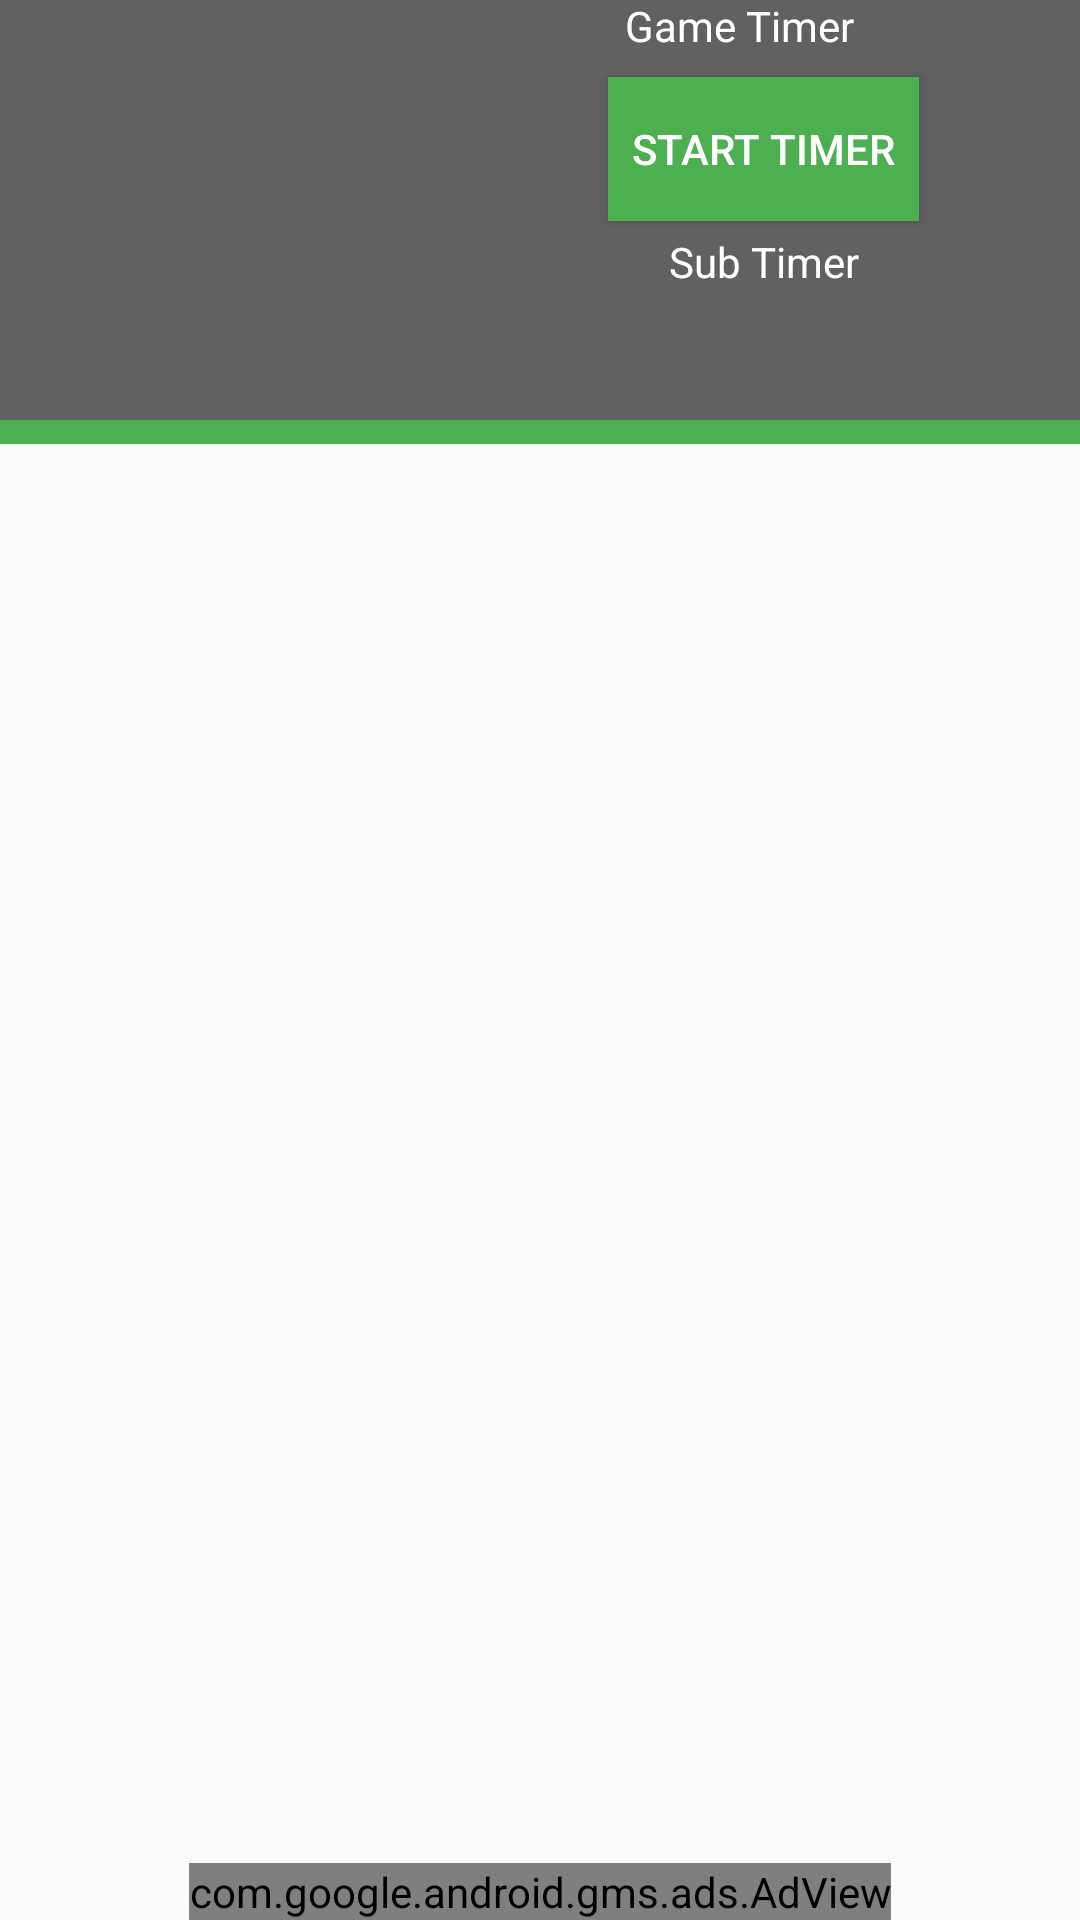

Layout XML and referenced resources for this Android screen:
<!-- AndroidManifest.xml: application theme AppTheme -->
<!-- res/layout/activity_game_day.xml -->
<?xml version="1.0" encoding="utf-8"?>
<RelativeLayout
    xmlns:android="http://schemas.android.com/apk/res/android"
    xmlns:app="http://schemas.android.com/apk/res-auto"
    xmlns:tools="http://schemas.android.com/tools"
    android:layout_width="match_parent"
    android:layout_height="match_parent"
    tools:context="com.example.android.coachescorner.ui.GameDayActivity">

    <android.support.constraint.ConstraintLayout
        android:id="@+id/score_card_layout"
        android:layout_width="match_parent"
        android:layout_height="wrap_content"
        android:layout_alignParentTop="true"
        android:layout_alignParentStart="true">

        <View
            android:id="@+id/view_score_card"
            android:layout_width="match_parent"
            android:layout_height="140dp"
            android:background="@color/bg_color" />

        <TextView
            android:id="@+id/tv_game_day_away_team_name"
            android:layout_width="125dp"
            android:layout_height="wrap_content"
            android:layout_marginStart="16dp"
            android:layout_marginTop="8dp"
            android:text=""
            style="@style/GameDayScoreCard"
            app:layout_constraintLeft_toLeftOf="parent"
            app:layout_constraintTop_toTopOf="parent"/>

        <TextView
            android:id="@+id/tv_game_day_away_team_score"
            android:layout_width="wrap_content"
            android:layout_height="wrap_content"
            android:text=""
            android:layout_marginStart="8dp"
            style="@style/GameDayScoreCard"
            app:layout_constraintBottom_toTopOf="@id/tv_game_day_away_team_name"
            app:layout_constraintLeft_toRightOf="@id/tv_game_day_away_team_name"
            app:layout_constraintTop_toBottomOf="@id/tv_game_day_away_team_name" />

        <TextView
            android:id="@+id/tv_game_day_home_team_name"
            android:layout_width="125dp"
            android:layout_height="wrap_content"
            android:layout_marginTop="4dp"
            android:text=""
            style="@style/GameDayScoreCard"
            app:layout_constraintLeft_toLeftOf="@id/tv_game_day_away_team_name"
            app:layout_constraintTop_toBottomOf="@id/tv_game_day_away_team_name" />

        <TextView
            android:id="@+id/tv_game_day_home_team_score"
            android:layout_width="wrap_content"
            android:layout_height="wrap_content"
            android:layout_marginStart="8dp"
            android:text=""
            style="@style/GameDayScoreCard"
            app:layout_constraintBottom_toBottomOf="@id/tv_game_day_home_team_name"
            app:layout_constraintLeft_toRightOf="@id/tv_game_day_home_team_name" />


        <TextView
            android:id="@+id/tv_opponent_incrementer"
            android:layout_width="wrap_content"
            android:layout_height="wrap_content"
            android:layout_marginTop="16dp"
            android:text="@string/opponent_scoring"
            style="@style/GameDayScoreCard"
            app:layout_constraintLeft_toRightOf="@id/tv_game_day_home_team_score"
            app:layout_constraintRight_toLeftOf="@id/tv_game_day_home_team_name"
            app:layout_constraintTop_toBottomOf="@id/tv_game_day_home_team_name" />

        <LinearLayout
            android:id="@+id/ll_opponent_score"
            android:layout_width="0dp"
            android:layout_height="wrap_content"
            android:orientation="horizontal"
            android:padding="4dp"
            android:elevation="4dp"
            app:layout_constraintTop_toBottomOf="@id/tv_opponent_incrementer"
            app:layout_constraintLeft_toLeftOf="@id/tv_opponent_incrementer"
            app:layout_constraintRight_toRightOf="@id/tv_opponent_incrementer">

            <ImageButton
                android:id="@+id/ib_increase_opponent_score"
                android:layout_width="@dimen/plus_minus_icon"
                android:layout_height="@dimen/plus_minus_icon"
                android:layout_marginStart="16dp"
                android:elevation="8dp"
                android:background="@drawable/green_plus"/>

            <ImageButton
                android:id="@+id/ib_decrease_opponent_score"
                android:layout_width="@dimen/plus_minus_icon"
                android:layout_height="@dimen/plus_minus_icon"
                android:layout_marginStart="24dp"
                android:elevation="8dp"
                android:background="@drawable/green_minus"/>

        </LinearLayout>

        <TextView
            android:id="@+id/tv_timer_label"
            android:layout_width="wrap_content"
            android:layout_height="wrap_content"
            android:text="@string/game_timer"
            style="@style/GameDayScoreCard"
            app:layout_constraintHorizontal_chainStyle="packed"
            app:layout_constraintBottom_toBottomOf="@id/tv_game_day_away_team_score"
            app:layout_constraintLeft_toRightOf="@id/tv_game_day_away_team_score"
            app:layout_constraintRight_toLeftOf="@id/tv_timer" />

        <TextView
            android:id="@+id/tv_timer"
            android:layout_width="wrap_content"
            android:layout_height="wrap_content"
            android:text=""
            android:layout_marginStart="16dp"
            style="@style/GameDayScoreCard"
            app:layout_constraintHorizontal_chainStyle="packed"
            app:layout_constraintBottom_toBottomOf="@+id/tv_timer_label"
            app:layout_constraintLeft_toRightOf="@id/tv_timer_label"
            app:layout_constraintRight_toRightOf="parent" />

        <Button
            android:id="@+id/btn_start_timer"
            android:layout_width="wrap_content"
            android:layout_height="wrap_content"
            android:layout_marginTop="8dp"
            android:text="@string/start_timer"
            android:background="@color/colorPrimary"
            android:textSize="@dimen/game_day_text_size"
            android:padding="8dp"
            android:elevation="8dp"
            style="@style/Widget.AppCompat.Button.Colored"
            app:layout_constraintLeft_toRightOf="@id/tv_timer"
            app:layout_constraintRight_toLeftOf="@id/tv_timer_label"
            app:layout_constraintTop_toBottomOf="@id/tv_timer_label" />

        <TextView
            android:id="@+id/tv_sub_next_line_label"
            android:layout_width="wrap_content"
            android:layout_height="wrap_content"
            android:layout_marginTop="4dp"
            android:text="@string/sub_timer"
            style="@style/GameDayScoreCard"
            app:layout_constraintLeft_toRightOf="@+id/btn_start_timer"
            app:layout_constraintRight_toLeftOf="@+id/btn_start_timer"
            app:layout_constraintTop_toBottomOf="@+id/btn_start_timer" />

        <TextView
            android:id="@+id/tv_sub_timer"
            android:layout_width="0dp"
            android:layout_height="wrap_content"
            android:text=""
            style="@style/GameDayScoreCard"
            android:gravity="center"
            app:layout_constraintLeft_toLeftOf="@+id/tv_sub_next_line_label"
            app:layout_constraintRight_toRightOf="@+id/tv_sub_next_line_label"
            app:layout_constraintTop_toBottomOf="@+id/tv_sub_next_line_label" />

        <View
            android:id="@+id/view_score_card_divider"
            android:layout_width="match_parent"
            android:layout_height="8dp"
            android:background="@color/colorPrimary"
            app:layout_constraintTop_toBottomOf="@id/view_score_card" />

    </android.support.constraint.ConstraintLayout>

    <android.support.v7.widget.RecyclerView
        android:id="@+id/recyclerview_scorecard"
        android:layout_width="match_parent"
        android:layout_height="wrap_content"
        android:layout_marginBottom="50dp"
        android:layout_alignParentStart="true"
        android:layout_below="@+id/score_card_layout" />

    <com.google.android.gms.ads.AdView
        android:id="@+id/game_day_adView"
        xmlns:ads="http://schemas.android.com/apk/res-auto"
        android:layout_width="wrap_content"
        android:layout_height="wrap_content"
        ads:adSize="SMART_BANNER"
        ads:adUnitId="@string/banner_ad_unit_id"
        android:layout_alignParentBottom="true"
        android:layout_centerHorizontal="true"/>



</RelativeLayout>
<!-- resources referenced by this layout -->
<resources>
  <color name="bg_color">#616161</color>
  <color name="colorPrimary">#4CAF50</color>
  <dimen name="game_day_text_size">14sp</dimen>
  <dimen name="plus_minus_icon">32dp</dimen>
  <!-- drawable green_minus: png bitmap (drawable-hdpi, 2034 bytes) -->
  <!-- drawable green_plus: png bitmap (drawable-hdpi, 906 bytes) -->
  <string name="banner_ad_unit_id">ca-app-pub-3940256099942544/6300978111</string>
  <string name="game_timer">Game Timer</string>
  <string name="opponent_scoring">Opponents Scoring</string>
  <string name="start_timer">Start Timer</string>
  <string name="sub_timer">Sub Timer</string>
  <style name="GameDayScoreCard">
          <item name="android:textSize">@dimen/game_day_text_size</item>
          <item name="android:fontFamily">sans-serif</item>
          <item name="android:textStyle">normal</item>
          <item name="android:textColor">@color/colorText</item>
      </style>
  <style name="AppTheme" parent="Theme.AppCompat.Light.DarkActionBar">
          
          <item name="colorPrimary">@color/colorPrimary</item>
          <item name="colorPrimaryDark">@color/colorPrimaryDark</item>
          <item name="colorAccent">@color/colorAccent</item>
      </style>
  <color name="colorText">#FFFFFF</color>
  <color name="colorPrimaryDark">#388E3C</color>
  <color name="colorAccent">#FF5722</color>
</resources>
